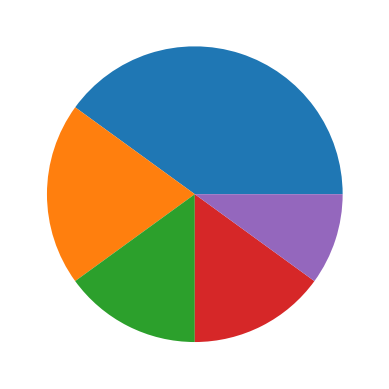

Write Python code to recreate this figure.
import matplotlib.pyplot as plt

porcentagens = [40, 20, 15, 15, 10]

figura, eixo = plt.subplots()

eixo.pie(porcentagens)

plt.show()